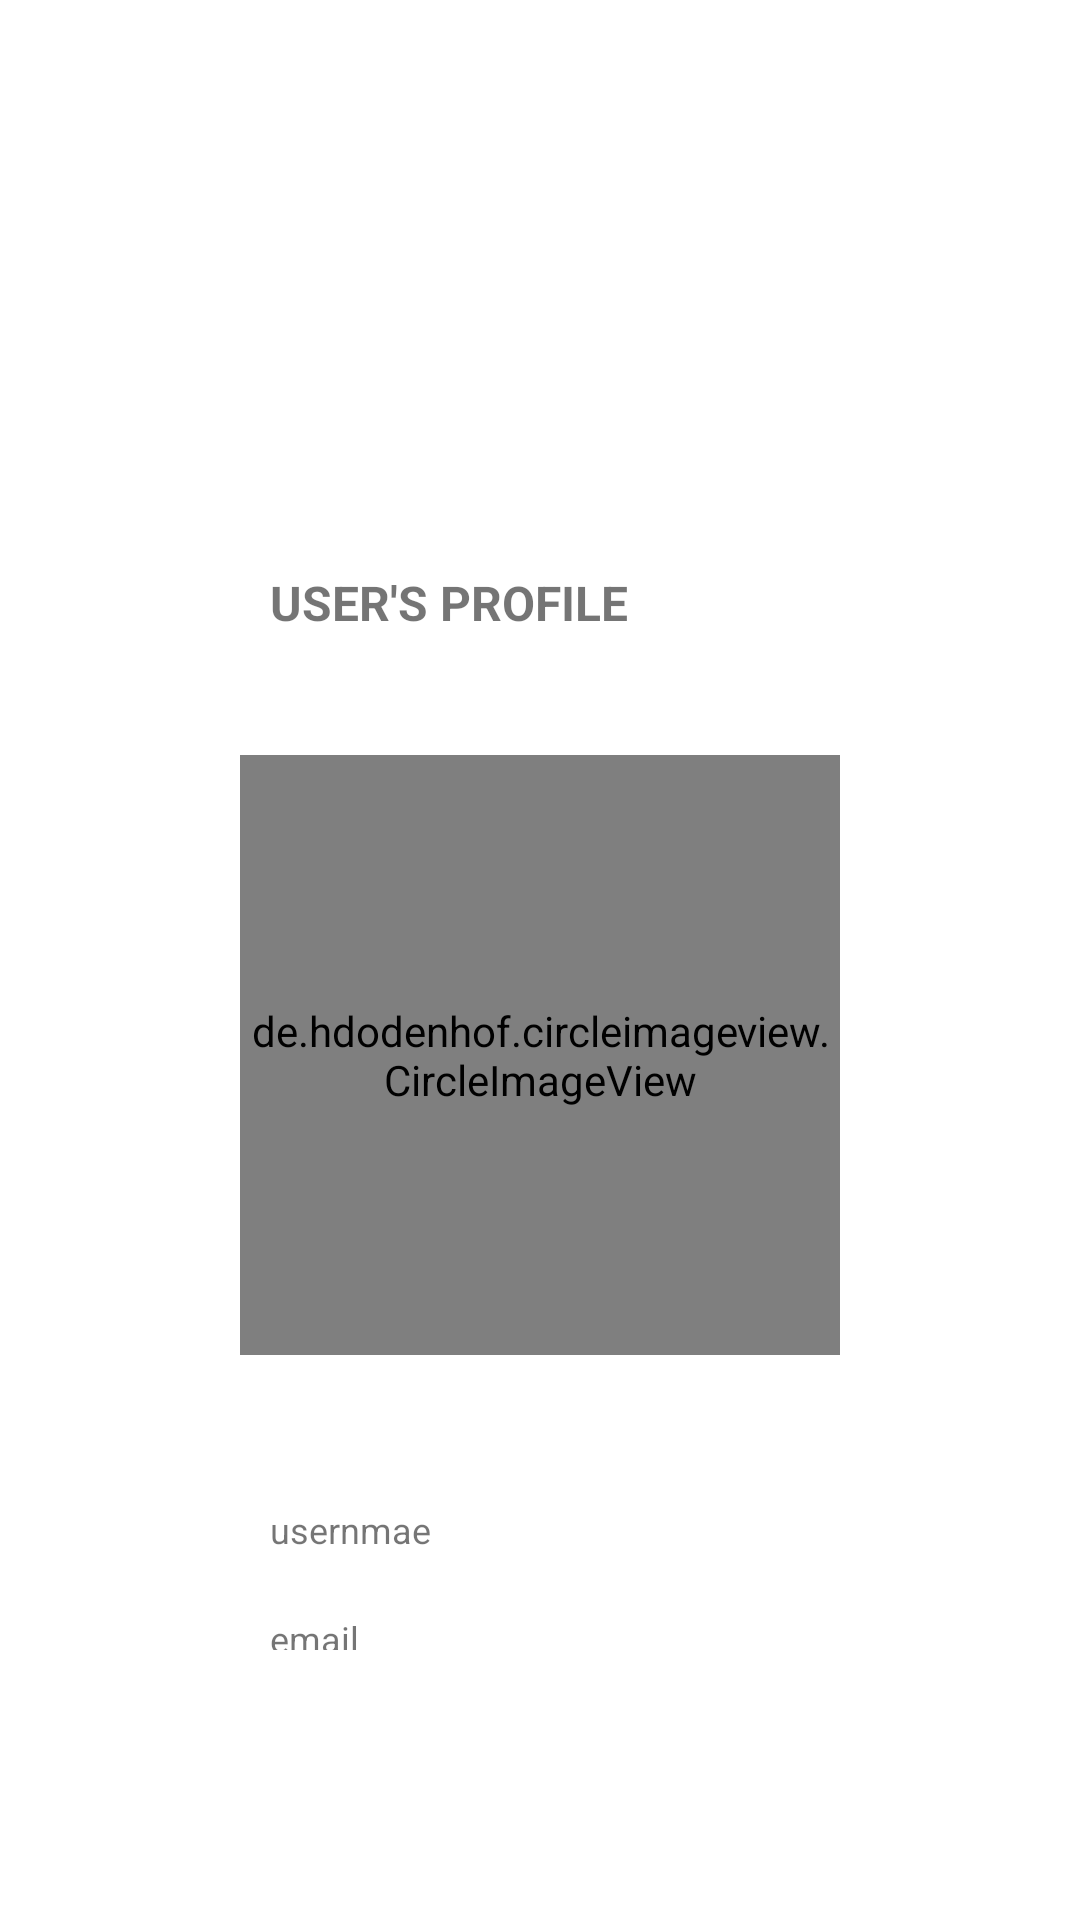

This screen was rendered from an Android layout file. Write that file and the resources it references.
<!-- AndroidManifest.xml: application theme Theme.Chat_app -->
<!-- res/layout/activity_user_profile.xml -->
<?xml version="1.0" encoding="utf-8"?>
<LinearLayout xmlns:android="http://schemas.android.com/apk/res/android"
    xmlns:app="http://schemas.android.com/apk/res-auto"
    xmlns:tools="http://schemas.android.com/tools"
    android:layout_width="match_parent"
    android:layout_height="match_parent"
    android:orientation="vertical"
    android:padding="80dp"
    tools:context=".UserProfile">

    <TextView
        android:layout_marginTop="100dp"
        android:layout_width="match_parent"
        android:textStyle="bold"
        android:layout_gravity="center_horizontal"
        android:layout_height="wrap_content"
        android:text="User's Profile"
        android:textAllCaps="true"
        android:textSize="16dp"
        android:padding="10dp"/>

    <de.hdodenhof.circleimageview.CircleImageView
        android:id="@+id/profileImage"
        android:layout_width="200dp"
        android:layout_height="200dp"
        android:layout_gravity="center_horizontal"
        android:layout_marginTop="30dp"
        android:layout_marginBottom="40dp"
        tools:srcCompat="@tools:sample/avatars" />

    <TextView
        android:id="@+id/username"
        android:layout_width="match_parent"
        android:layout_height="wrap_content"
        android:padding="10dp"
        android:text="usernmae"
        android:textSize="12dp" />

    <TextView
        android:id="@+id/email"
        android:layout_width="match_parent"
        android:layout_height="wrap_content"
        android:padding="10dp"
        android:text="email"
        android:textSize="12dp" />
</LinearLayout>
<!-- resources referenced by this layout -->
<resources>
  <style name="Theme.Chat_app" parent="Theme.MaterialComponents.DayNight.DarkActionBar">
          
          <item name="colorPrimary">@color/purple_500</item>
          <item name="colorPrimaryVariant">@color/purple_700</item>
          <item name="colorOnPrimary">@color/white</item>
          
          <item name="colorSecondary">@color/teal_200</item>
          <item name="colorSecondaryVariant">@color/teal_700</item>
          <item name="colorOnSecondary">@color/black</item>
          
          <item name="android:statusBarColor" tools:targetApi="l">?attr/colorPrimaryVariant</item>
          
      </style>
  <!-- not gathered from this repository: default colours our renderer supplied (Android Studio template values) -->
  <color name="purple_500">#FF6200EE</color>
  <color name="purple_700">#FF3700B3</color>
  <color name="teal_200">#FF03DAC5</color>
  <color name="teal_700">#FF018786</color>
  <color name="black">#FF000000</color>
  <color name="white">#FFFFFFFF</color>
</resources>
